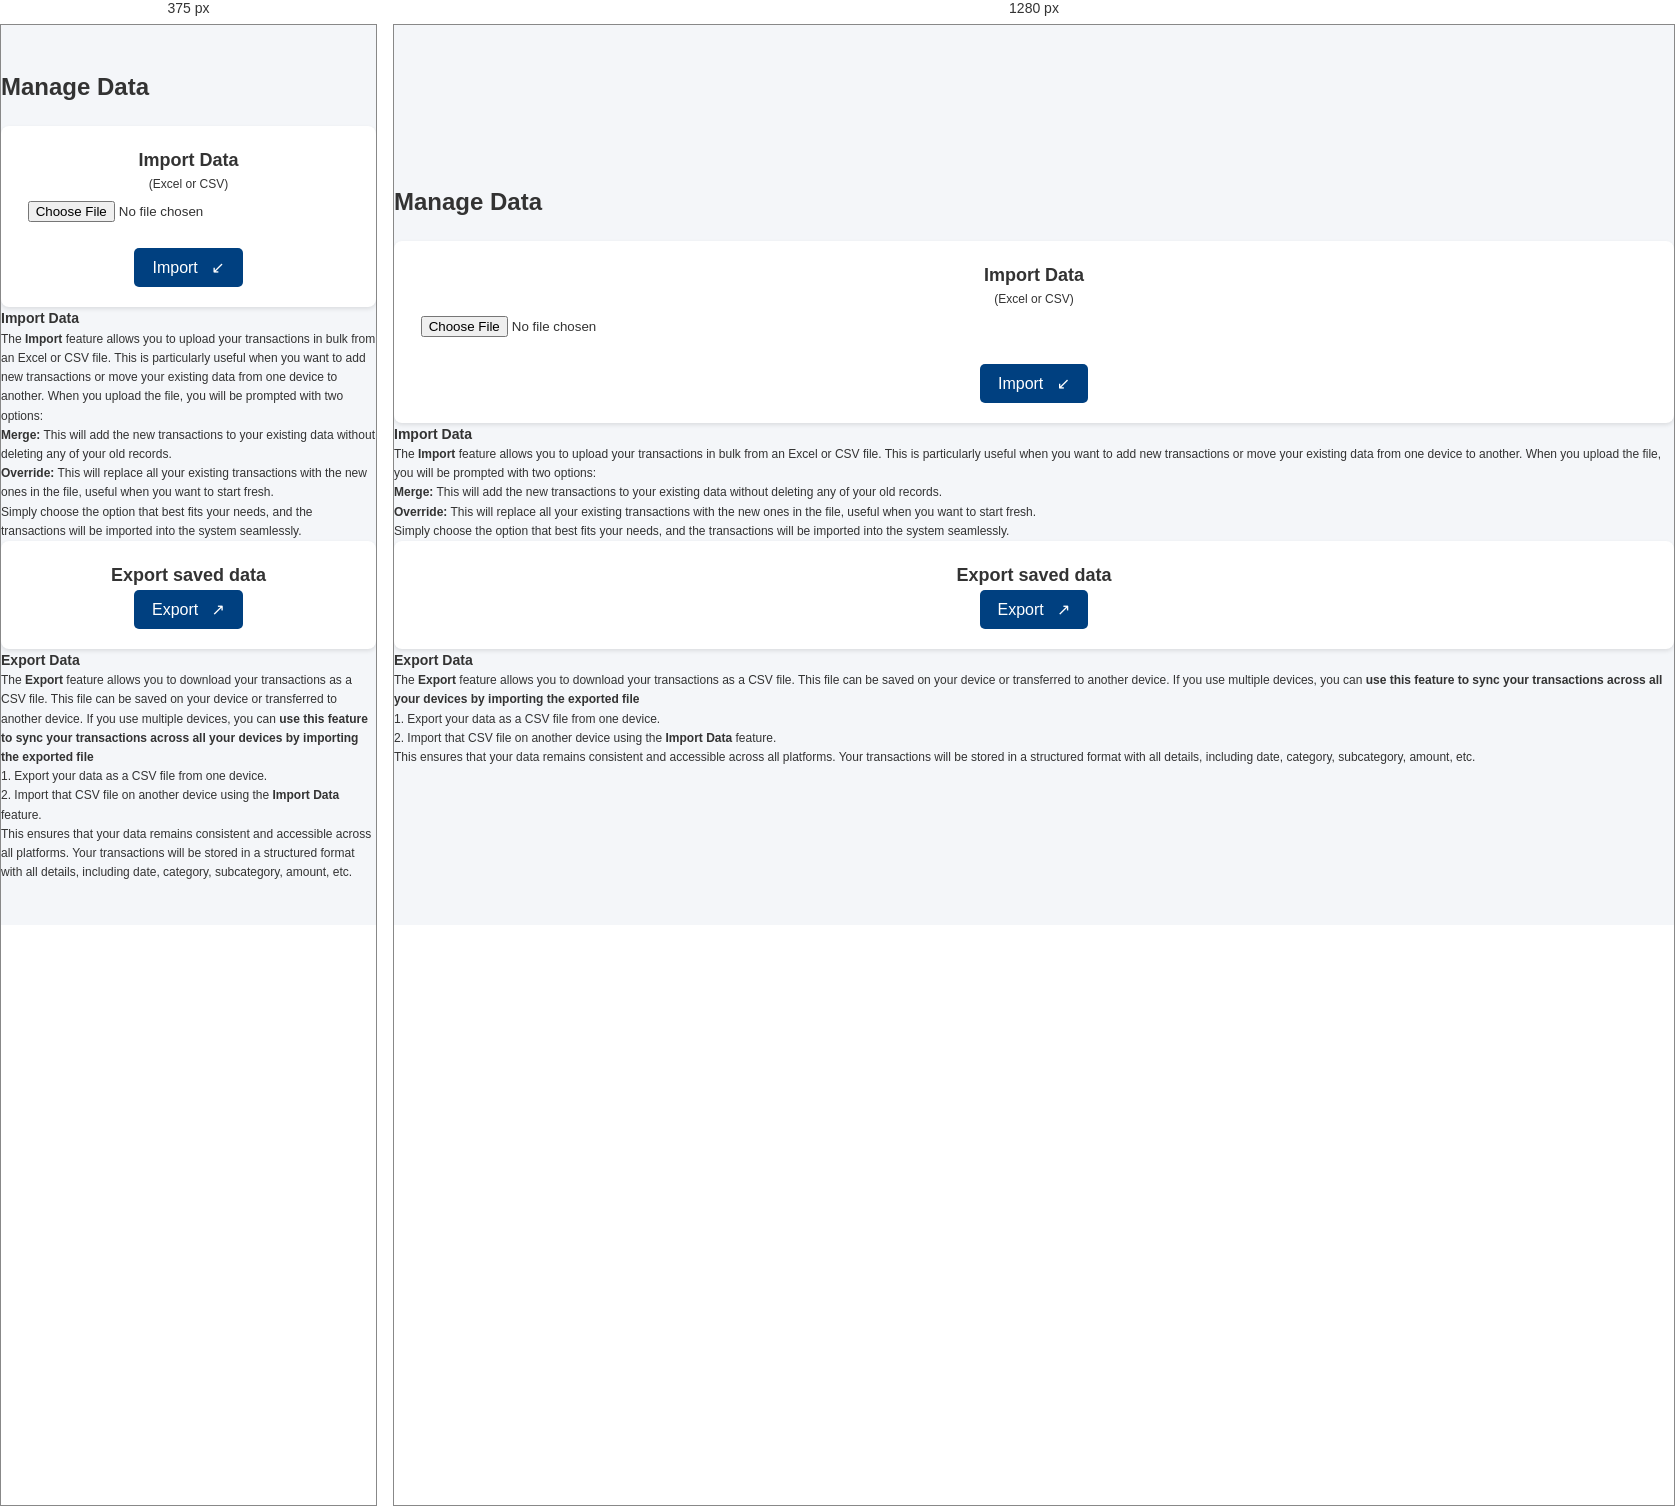
Rendered at 375 px and 1280 px, left to right.

<!-- file: rebuild.html -->
<!DOCTYPE html>
<html lang="en">

<head>
    <meta charset="UTF-8">
    <meta name="viewport" content="width=device-width, initial-scale=1.0">
    <title>Import Data</title>
    <link rel="icon" type="image/png" sizes="16x16" href="resources/finance-manager-icon.png">
    <link rel="shortcut icon" href="resources/finance-manager-icon.png">
    <link rel="apple-touch-icon" sizes="180x180" href="resources/finance-manager-icon.png">
    <link rel="stylesheet" href="styles/convert.css">
    <link rel="stylesheet" href="styles/common.css">
</head>

<body>
    <div class="rebuild-container">
        <h1>Manage Data</h1>
        
        <form class="container import-container">
            <p class="csv-info" style="display: none;">Last data updated <span class="csv-updated-at" title=""></span>
            </p>
            <h2>Import Data</h2>
            <p>(Excel or CSV)</p>
            <input type="file" id="fileInput" accept=".xlsx, .xls, .csv">
            <button id="convertButton">Import &nbsp; &#8601;</button>
        </form>

        <div class="description">
            <h3><strong>Import Data</strong></h3>
            <p>The <strong>Import</strong> feature allows you to upload your transactions in bulk from an Excel or CSV
                file.
                This is particularly useful when you want to add new transactions or move your existing data from one
                device to another. When you upload the file, you will be prompted with two options:
            </p>
            <ul>
                <li><strong>Merge:</strong> This will add the new transactions to your existing data without deleting
                    any of your old records.
                </li>
                <li><strong>Override:</strong> This will replace all your existing transactions with the new ones in the
                    file, useful when you want to start fresh.
                </li>
            </ul>
            <p>Simply choose the option that best fits your needs, and the transactions will be imported into the system
                seamlessly.
            </p>
        </div>

        <div class="container export-container">
            <h2>Export saved data</h2>
            <button id="exportButton">Export &nbsp; &#8599;</button>
        </div>

        <div class="description">
            <h3><strong>Export Data</strong></h4>
                <p>The <strong>Export</strong> feature allows you to download your transactions as a CSV file. This file
                    can
                    be saved on your device or transferred to another device. If you use multiple devices, you can
                    <strong>use this
                        feature to sync your transactions across all your devices by importing the exported
                        file</strong>
                </p>
                <ul>
                    <li>1. Export your data as a CSV file from one device.</li>
                    <li>2. Import that CSV file on another device using the <strong>Import Data</strong> feature.</li>
                </ul>
                <p>This ensures that your data remains consistent and accessible across all platforms. Your transactions
                    will be stored in a structured format with all details, including date, category, subcategory,
                    amount,
                    etc.
                </p>
        </div>
    </div>

    <!-- Loader Icon -->
    <div id="loader" class="loader" style="display: none;"></div>

    <!-- Modal for user consent -->
    <div id="consent-modal" class="modal">
        <div class="modal-content">
            <span class="close-button">&times;</span>
            <h2>Caution: Data Replace Alert</h2>
            <p>You already have some transactional records available in your application. Do you want to Merge or
                Override with new data?</p>
            <button id="mergeButton" class="modal-btn">Merge</button>
            <button id="overrideButton" class="modal-btn">Override</button>
        </div>
    </div>

    <!-- Modal for Duplicate Record Handling -->
    <div id="duplicate-modal" class="modal" style="display: none;">
        <div class="modal-content">
            <span class="close-button">&times;</span>
            <h2>Duplicate Records Found</h2>
            <p><span class="duplicate-count">0</span> duplicate transactions were found. What would you like to do?</p>
            <div class="duplicate-options">
                <button id="skipButton" class="modal-btn">Skip Duplicates</button>
                <button id="override-duplicates" class="modal-btn">Override Duplicates</button>
                <button id="manualButton" class="modal-btn" disabled>Manual Review</button>
            </div>
            <!-- Area to display duplicate records for manual review (if needed) -->
            <div id="duplicate-list" style="display: none;">
                <h3>Review Duplicates:</h3>
                <table id="duplicate-table">
                    <tbody>
                        <!-- Duplicate records will be inserted here -->
                    </tbody>
                </table>
            </div>
        </div>
    </div>

    <!-- Scroll to top -->
    <button class="scroll-to-top" onclick="scrollToTop()" style="display: none;">&uarr;</button>

    <script src="scripts/common.js"></script>
    <script src="scripts/convert.js"></script>
</body>

</html>

/* @media block from styles/common.css */
@media (max-width: 768px) {
    header {
        display: none;
    }

    .navigation {
        display: none;
    }

    nav {
        margin-bottom: unset;
    }

    main {
        position: relative;
        padding-bottom: 56px;
    }

    nav ul {
        flex-direction: column;
        align-items: center;
    }

    nav ul li {
        margin-bottom: 10px;
    }

    .heading {
        display: none;
    }

    .mobile-nav {
        position: fixed;
        bottom: 0;
        width: 100%;
        display: flex;
        justify-content: space-around;
        background: #004080;
        z-index: 1100;
        height: 56px;
    }

    .mobile-nav-button {
        flex: 1;
        text-align: center;
        margin: unset;
        color: #fff;
        border: none;
        background: transparent;
        font-size: 1rem;
        overflow: hidden;
        white-space: nowrap;
        text-overflow: ellipsis;
        font-size: 20px;
    }

    .mobile-nav-button.active {
        border-radius: 0px;
        background: #004080;
        box-shadow: inset 0px 0px 20px 4px #001a33, inset 25px 25px 45px 4px #645050;
    }

    .mobile-nav-button.active span {
        filter: drop-shadow(2px 4px 6px black);
    }

    .mobile-nav-button:hover {
        background: #002244;
    }

    .icon-text {
        display: flex;
        flex-direction: column;
        align-items: center;
        text-align: center;
    }

    .icon-text span {
        font-size: 0.75rem;
        /* Adjust text size */
        margin-top: 0.2rem;
    }

    .modal .modal-content {
        padding: 1.75rem 1rem 1rem;
    }

    .tabs {
        background: #003366;
        color: #fff;
        margin-bottom: 10px;
    }

    .transaction-row .date,
    .transaction-row .description {
        display: none;
    }

    .search {
        display: block;
        right: 10px;
        top: -30px;
    }

    footer {
        display: none !important;
    }

    .tab-button {
        flex: 1;
    }

    .transaction-list {
        gap: unset;
    }

    .mobile-header {
        display: flex;
        align-items: center;
        background: #003366;
        color: #fff;
        margin-bottom: 10px;
        height: 40px;
    }

    .transaction-row:hover {
        background-color: #b2ce9f;
        cursor: pointer;
    }
}